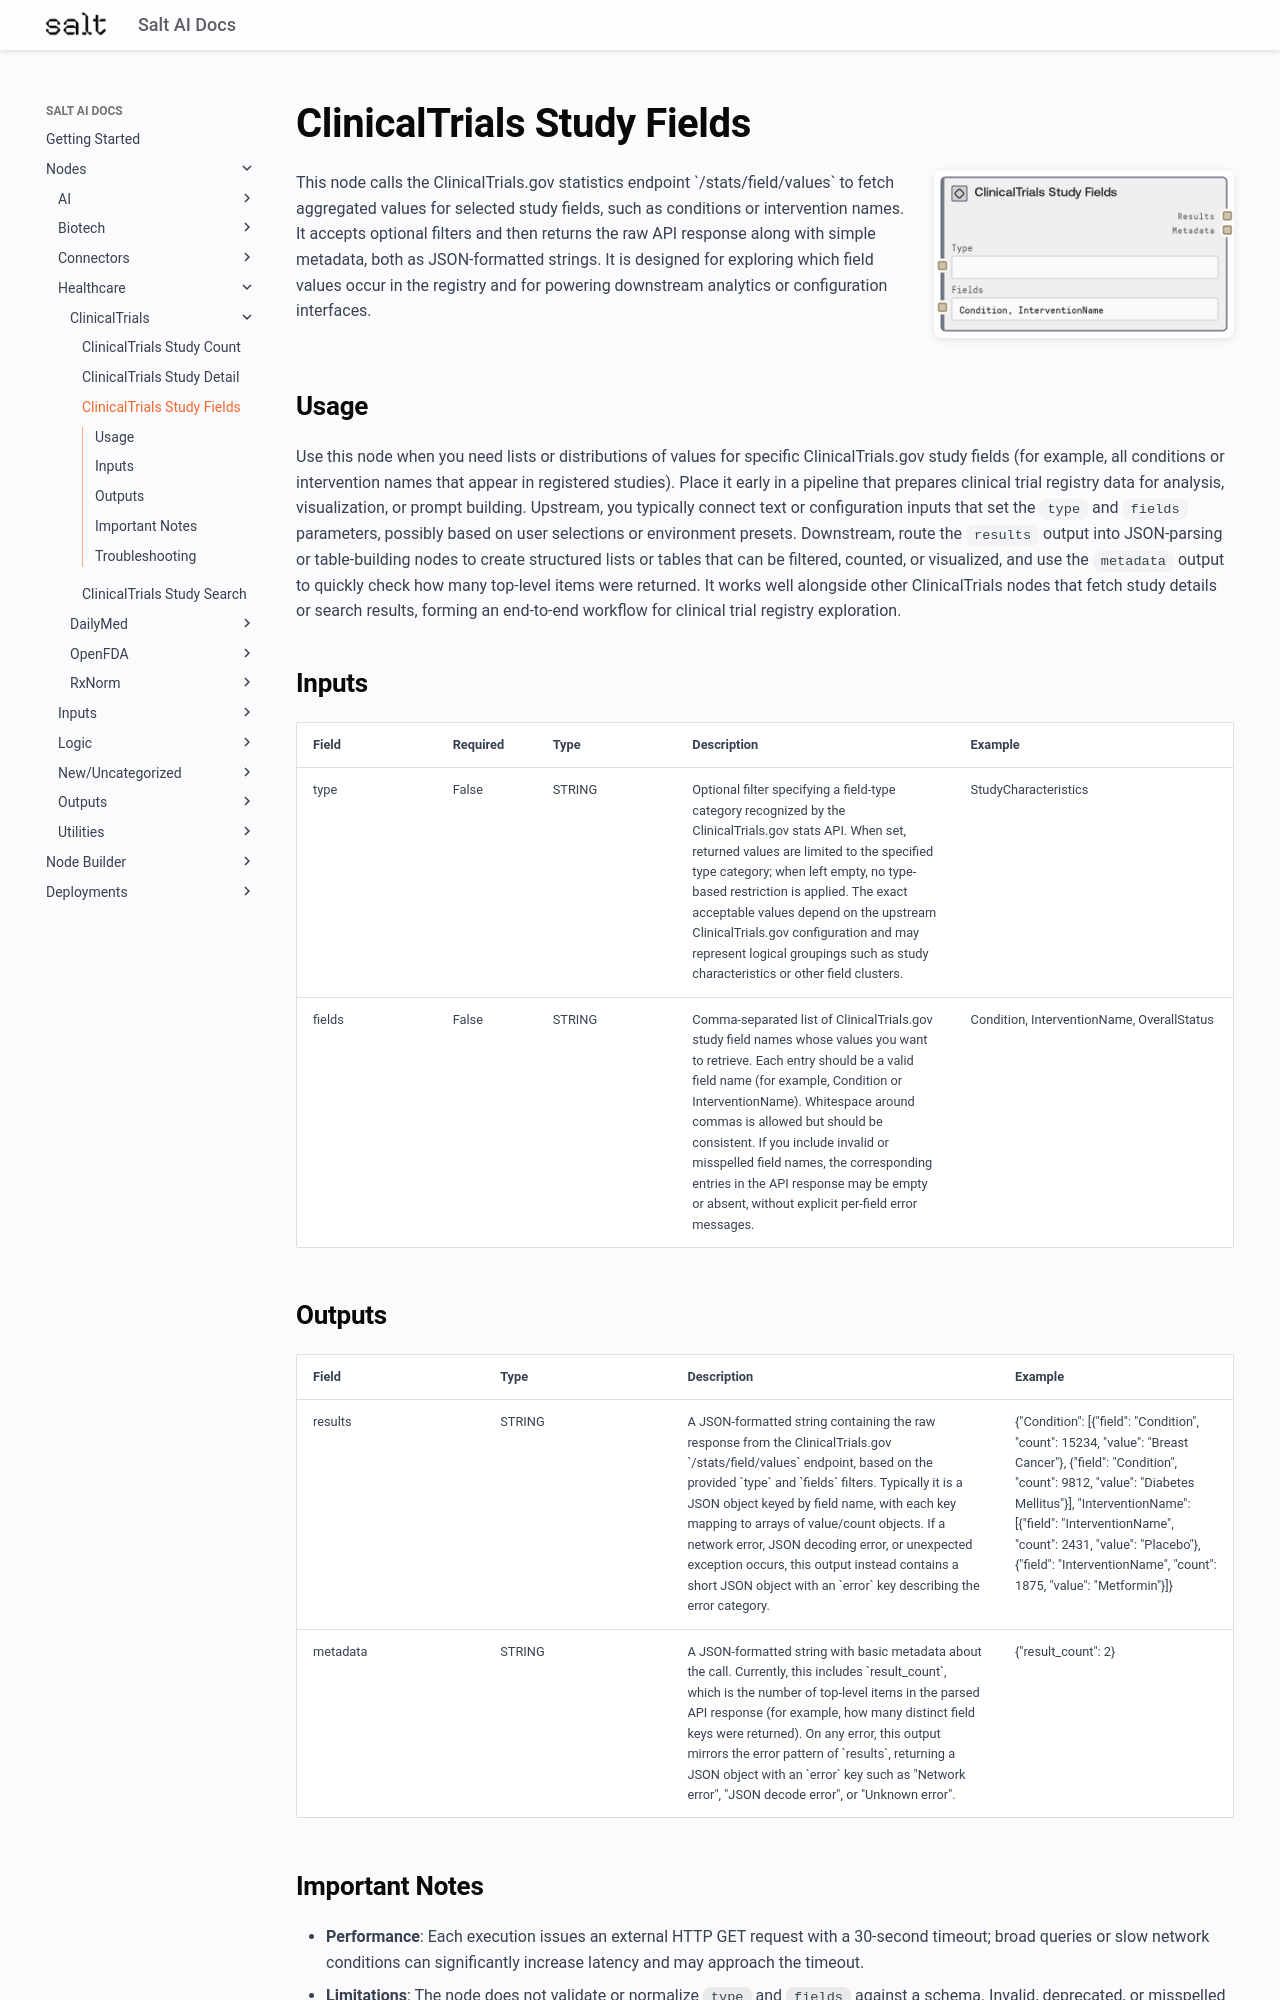

repository: get-salt-AI/SaltAI-Web-Docs · page: nodes/md/healthcare/clinicaltrials/clinicaltrialsstudyfieldsnode/index.html · generator: mkdocs

# ClinicalTrials Study Fields

<div style="display: flex; gap: 20px; align-items: flex-start; margin-bottom: 20px;">
<div style="flex: 1; min-width: 0;">

This node calls the ClinicalTrials.gov statistics endpoint `/stats/field/values` to fetch aggregated values for selected study fields, such as conditions or intervention names. It accepts optional filters and then returns the raw API response along with simple metadata, both as JSON-formatted strings. It is designed for exploring which field values occur in the registry and for powering downstream analytics or configuration interfaces.

</div>
<div style="flex: 0 0 300px;"><img src="../../../../images/previews/healthcare/clinicaltrials/clinicaltrialsstudyfieldsnode.png" alt="Preview" style="width: 100%; border-radius: 8px; box-shadow: 0 2px 8px rgba(0,0,0,0.1);" /></div>
</div>

## Usage

Use this node when you need lists or distributions of values for specific ClinicalTrials.gov study fields (for example, all conditions or intervention names that appear in registered studies). Place it early in a pipeline that prepares clinical trial registry data for analysis, visualization, or prompt building. Upstream, you typically connect text or configuration inputs that set the `type` and `fields` parameters, possibly based on user selections or environment presets. Downstream, route the `results` output into JSON-parsing or table-building nodes to create structured lists or tables that can be filtered, counted, or visualized, and use the `metadata` output to quickly check how many top-level items were returned. It works well alongside other ClinicalTrials nodes that fetch study details or search results, forming an end-to-end workflow for clinical trial registry exploration.

## Inputs

<div style="overflow-x: auto;">
<table style="table-layout: fixed; width: 100%;">
<colgroup>
<col style="width: 15%;">
<col style="width: 10%;">
<col style="width: 15%;">
<col style="width: 30%;">
<col style="width: 30%;">
</colgroup>
<thead><tr><th>Field</th><th>Required</th><th>Type</th><th>Description</th><th>Example</th></tr></thead>
<tbody>
<tr><td style="word-wrap: break-word;">type</td><td>False</td><td style="word-wrap: break-word;">STRING</td><td style="word-wrap: break-word;">Optional filter specifying a field-type category recognized by the ClinicalTrials.gov stats API. When set, returned values are limited to the specified type category; when left empty, no type-based restriction is applied. The exact acceptable values depend on the upstream ClinicalTrials.gov configuration and may represent logical groupings such as study characteristics or other field clusters.</td><td style="word-wrap: break-word;">StudyCharacteristics</td></tr>
<tr><td style="word-wrap: break-word;">fields</td><td>False</td><td style="word-wrap: break-word;">STRING</td><td style="word-wrap: break-word;">Comma-separated list of ClinicalTrials.gov study field names whose values you want to retrieve. Each entry should be a valid field name (for example, Condition or InterventionName). Whitespace around commas is allowed but should be consistent. If you include invalid or misspelled field names, the corresponding entries in the API response may be empty or absent, without explicit per-field error messages.</td><td style="word-wrap: break-word;">Condition, InterventionName, OverallStatus</td></tr>
</tbody>
</table>
</div>

## Outputs

<div style="overflow-x: auto;">
<table style="table-layout: fixed; width: 100%;">
<colgroup>
<col style="width: 20%;">
<col style="width: 20%;">
<col style="width: 35%;">
<col style="width: 25%;">
</colgroup>
<thead><tr><th>Field</th><th>Type</th><th>Description</th><th>Example</th></tr></thead>
<tbody>
<tr><td style="word-wrap: break-word;">results</td><td style="word-wrap: break-word;">STRING</td><td style="word-wrap: break-word;">A JSON-formatted string containing the raw response from the ClinicalTrials.gov `/stats/field/values` endpoint, based on the provided `type` and `fields` filters. Typically it is a JSON object keyed by field name, with each key mapping to arrays of value/count objects. If a network error, JSON decoding error, or unexpected exception occurs, this output instead contains a short JSON object with an `error` key describing the error category.</td><td style="word-wrap: break-word;">{"Condition": [{"field": "Condition", "count": 15234, "value": "Breast Cancer"}, {"field": "Condition", "count": 9812, "value": "Diabetes Mellitus"}], "InterventionName": [{"field": "InterventionName", "count": 2431, "value": "Placebo"}, {"field": "InterventionName", "count": 1875, "value": "Metformin"}]}</td></tr>
<tr><td style="word-wrap: break-word;">metadata</td><td style="word-wrap: break-word;">STRING</td><td style="word-wrap: break-word;">A JSON-formatted string with basic metadata about the call. Currently, this includes `result_count`, which is the number of top-level items in the parsed API response (for example, how many distinct field keys were returned). On any error, this output mirrors the error pattern of `results`, returning a JSON object with an `error` key such as "Network error", "JSON decode error", or "Unknown error".</td><td style="word-wrap: break-word;">{"result_count": 2}</td></tr>
</tbody>
</table>
</div>
